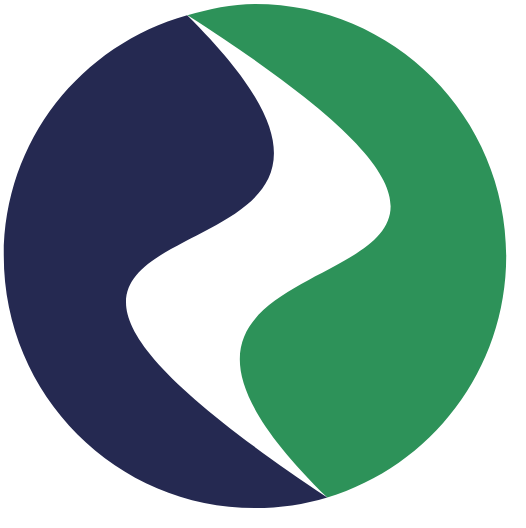
t = 0.00 s
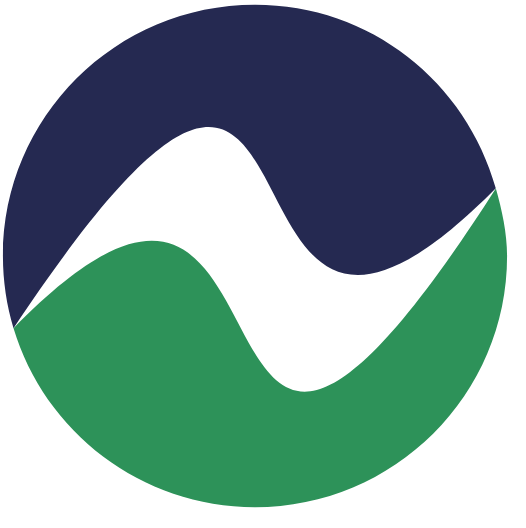
t = 0.25 s
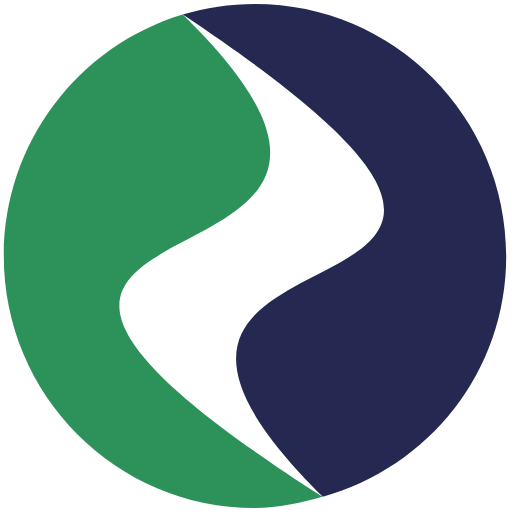
t = 0.50 s
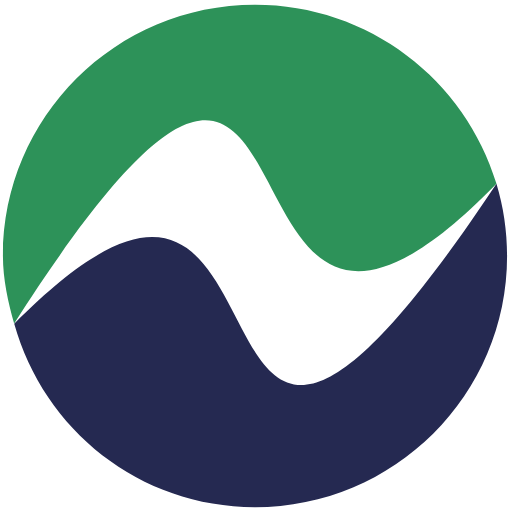
t = 0.75 s

The animated SVG that drew these frames (rendered in a browser with its animation timeline set to each time). Animation: 1 SMIL element (animateTransform=1); one cycle of 1.00 s, repeats indefinitely.

<?xml version='1.0' encoding='UTF-8' standalone='no'?>
<svg
   xmlns:dc='http://purl.org/dc/elements/1.1/'
   xmlns:cc='http://creativecommons.org/ns#'
   xmlns:rdf='http://www.w3.org/1999/02/22-rdf-syntax-ns#'
   xmlns:svg='http://www.w3.org/2000/svg'
   xmlns='http://www.w3.org/2000/svg'
   viewBox='0 0 134.64467 135.09879'
   version='1.1'>
  <g
     transform='translate(-280.64275,129.4628)'
     clip-path='url(#clipPath4697)'>
    <path
       style='fill:#252951'
       d='m 367.04561,1.8407393 c -6.0427,1.8183055 -12.44791,2.7952504 -19.08052,2.7952508 -36.62882,2.2e-6 -66.32234,-29.7952061 -66.32234,-66.5494611 0,-30.547758 20.45534,-55.744529 48.41274,-63.566789 84.2319,83.362055 -101.40736,35.19852 36.99012,127.3209993 0,0 -0.001,-3.3418119 0,0 z' />
    <path
       d='m 414.28742,-61.913471 c 0,30.098925 -19.91354,55.5308656 -47.24181,63.7542103 v 0 C 281.93229,-81.208733 470.06991,-35.773956 330.1353,-125.5037 c 5.67261,-1.58469 11.65371,-2.9591 17.82976,-2.9591 36.62881,0 66.32233,29.795209 66.32233,66.549459 z'
       style='fill:#2d9259' />

  </g>               
  <animateTransform attributeName='transform'
                          attributeType='XML'
                          type='rotate'
                          from='0'
                          to='360'
                          dur='1s'
                          repeatCount='indefinite'/>
</svg>
